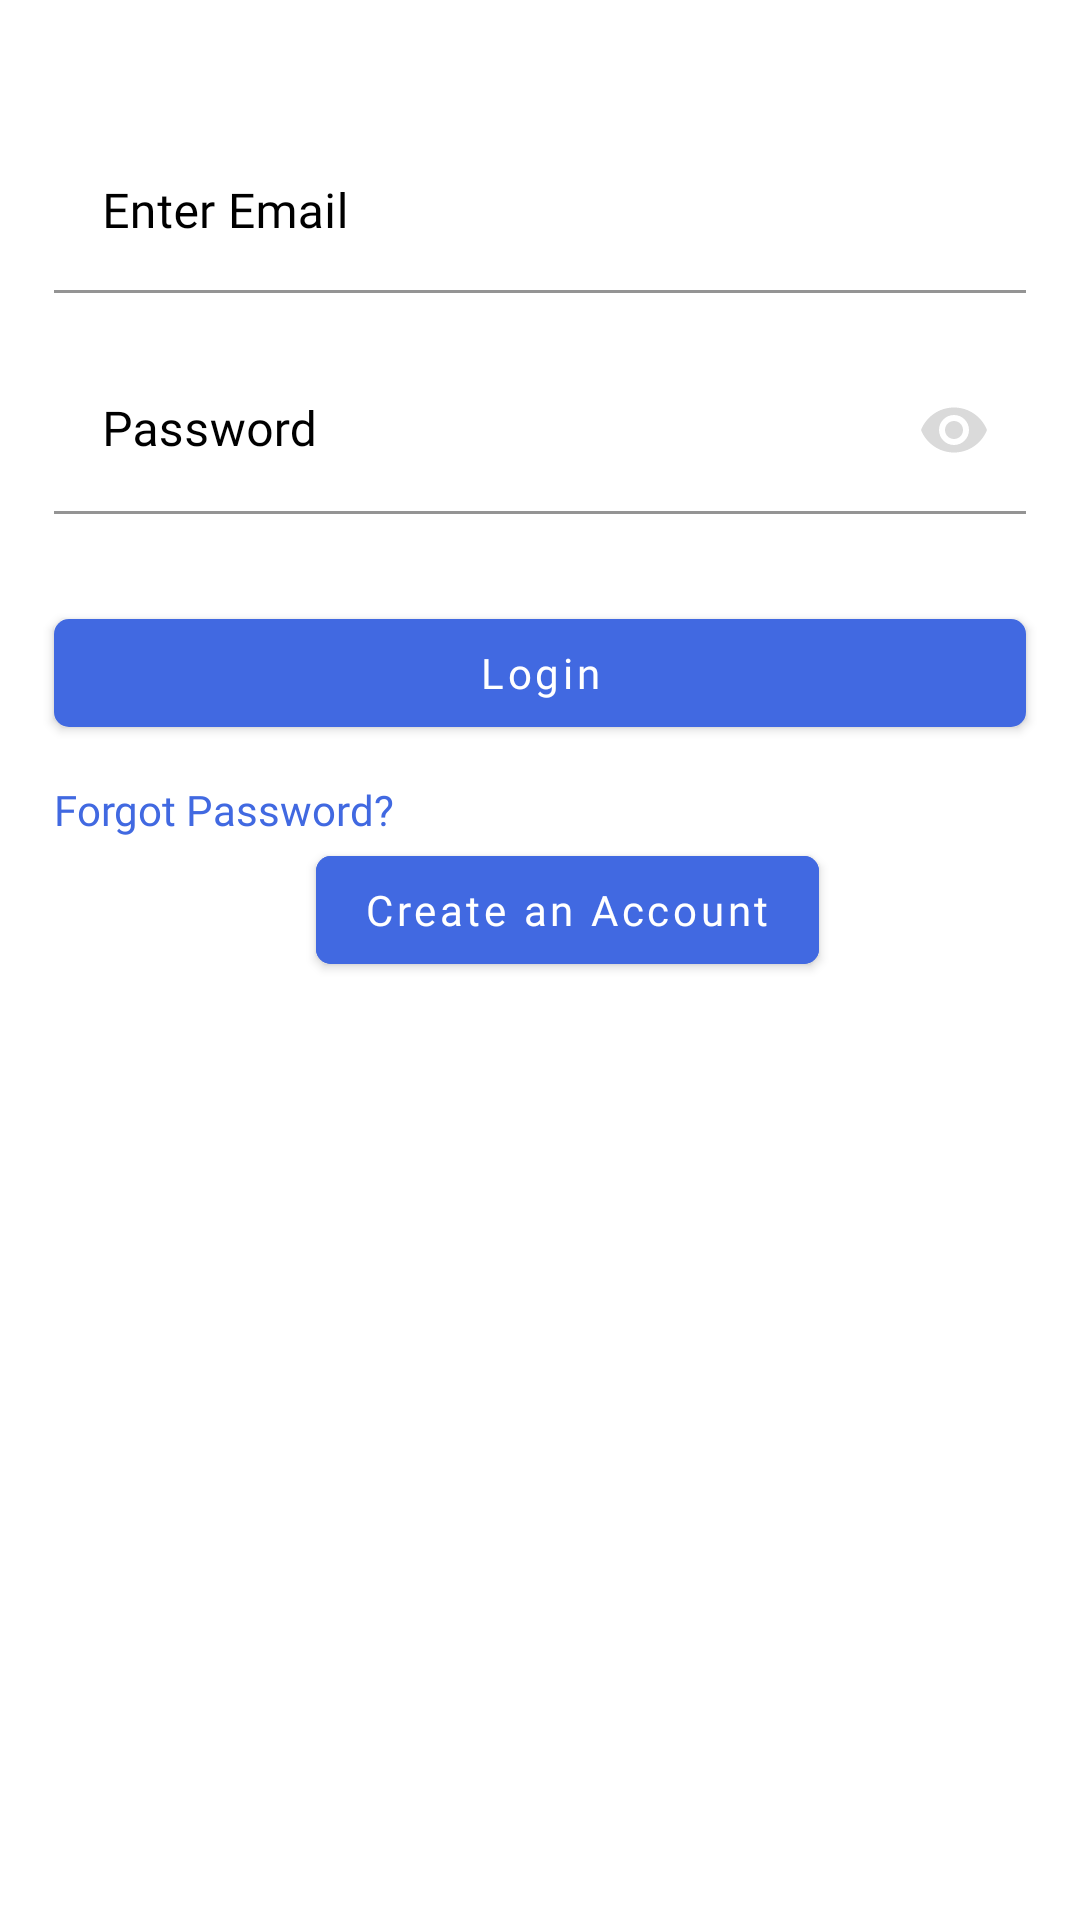

Reconstruct the res/layout file that produces this screen, plus the resources it refers to.
<!-- AndroidManifest.xml: application theme Theme.FashionArtisan -->
<!-- res/layout/fragment_login.xml -->
<?xml version="1.0" encoding="utf-8"?>
<androidx.core.widget.NestedScrollView
    xmlns:android="http://schemas.android.com/apk/res/android"
    xmlns:tools="http://schemas.android.com/tools"
    android:layout_width="match_parent"
    android:layout_height="match_parent"
    xmlns:app="http://schemas.android.com/apk/res-auto"
    tools:context=".starter.LoginFragment">
    <androidx.constraintlayout.widget.ConstraintLayout
        android:layout_width="match_parent"
        android:layout_height="match_parent">

        <com.google.android.material.textfield.TextInputLayout
            android:id="@+id/fragment_login_email_address_edit_text_layout"
            style="@style/Widget.MaterialComponents.TextInputLayout.FilledBox.Dense"
            android:layout_width="0dp"
            android:layout_height="wrap_content"
            android:layout_marginHorizontal="18dp"
            android:layout_marginTop="44dp"
            android:hint="Enter Email"
            android:textColor="@color/black"
            android:textColorHint="@color/black"
            app:boxStrokeColor="@color/text_gray_text_field_color"
            app:layout_constraintEnd_toEndOf="parent"
            app:layout_constraintStart_toStartOf="parent"
            app:layout_constraintTop_toTopOf="parent">

            <com.google.android.material.textfield.TextInputEditText
                android:id="@+id/fragment_login_email_address_edit_text"
                android:layout_width="match_parent"
                android:layout_height="wrap_content"
                android:backgroundTint="@color/white"
                android:fontFamily="@font/roboto_medium"
                android:inputType="textEmailAddress"
                android:textColor="@color/black"
                android:textCursorDrawable="@color/black" />
        </com.google.android.material.textfield.TextInputLayout>

        <com.google.android.material.textfield.TextInputLayout
            android:id="@+id/fragment_login_password_edit_text_layout"
            android:layout_width="0dp"
            android:layout_height="wrap_content"
            android:layout_marginHorizontal="18dp"
            android:layout_marginTop="18dp"
            android:hint="Password"
            android:textColorHint="@color/black"
            app:boxStrokeColor="@color/text_gray_text_field_color"
            app:layout_constraintEnd_toEndOf="parent"
            app:layout_constraintStart_toStartOf="parent"
            app:layout_constraintTop_toBottomOf="@+id/fragment_login_email_address_edit_text_layout"
            app:passwordToggleEnabled="true"
            app:passwordToggleTint="@color/medium_gray">

            <com.google.android.material.textfield.TextInputEditText
                android:id="@+id/fragment_login_password_edit_text"
                android:layout_width="match_parent"
                android:layout_height="wrap_content"
                android:backgroundTint="@color/white"
                android:fontFamily="@font/poppins_medium"
                android:inputType="textPassword"
                android:textColor="@color/black"
                android:textCursorDrawable="@color/black" />
        </com.google.android.material.textfield.TextInputLayout>


        <com.google.android.material.button.MaterialButton
            android:id="@+id/fragment_login_log_in_button"
            style="@style/login_fragment_material_button"
            android:layout_marginHorizontal="18dp"
            android:layout_marginTop="29dp"
            android:text="Login"
            android:textColor="@color/white"
            app:backgroundTint="@color/royal_blue"
            app:cardCornerRadius="5dp"
            app:layout_constraintEnd_toEndOf="parent"
            app:layout_constraintStart_toStartOf="parent"
            app:layout_constraintTop_toBottomOf="@+id/fragment_login_password_edit_text_layout" />

        <TextView
            android:id="@+id/login_fragment_forget_password_text_view"
            style="@style/wrap_content_wrap_content"
            android:fontFamily="@font/poppins_medium"
            android:text="Forgot Password?"
            android:textColor="@color/royal_blue"
            app:layout_constraintBottom_toBottomOf="parent"
            app:layout_constraintEnd_toEndOf="@+id/fragment_login_log_in_button"
            app:layout_constraintStart_toStartOf="@+id/fragment_login_log_in_button"
            app:layout_constraintTop_toBottomOf="@+id/fragment_login_log_in_button"
            app:layout_constraintVertical_bias="0.2"
            app:layout_constraintHorizontal_bias="0.0"/>

        <com.google.android.material.button.MaterialButton
            android:id="@+id/fragment_login_signup_button"
            style="@style/login_fragment_material_button"
            android:text="Create an Account"
            android:layout_width="wrap_content"
            app:layout_constraintVertical_bias="0.3"
            app:layout_constraintHorizontal_bias="0.5"
            android:textColor="@color/white"
            android:backgroundTint="@color/royal_blue"
            app:layout_constraintEnd_toEndOf="parent"
            app:layout_constraintBottom_toBottomOf="parent"
            app:layout_constraintStart_toStartOf="@+id/login_fragment_forget_password_text_view"
            app:layout_constraintTop_toBottomOf="@+id/login_fragment_forget_password_text_view"/>

    </androidx.constraintlayout.widget.ConstraintLayout>



</androidx.core.widget.NestedScrollView>
<!-- resources referenced by this layout -->
<resources>
  <color name="black">#FF000000</color>
  <color name="medium_gray">#DADADA</color>
  <color name="royal_blue">#4169E1</color>
  <color name="text_gray_text_field_color">#EEEEEE</color>
  <color name="white">#FFFFFFFF</color>
  <style name="login_fragment_material_button">
          <item name="android:layout_width">0dp</item>
          <item name="android:layout_height">wrap_content</item>
          <item name="android:textAllCaps">false</item>
          <item name="fontFamily">@font/poppins_bold</item>
          <item name="cornerRadius">5dp</item>
      </style>
  <style name="wrap_content_wrap_content">
          <item name="android:layout_width">wrap_content</item>
          <item name="android:layout_height">wrap_content</item>
      </style>
  <style name="Theme.FashionArtisan" parent="Theme.MaterialComponents.DayNight.DarkActionBar">
          
          <item name="colorPrimary">@color/purple_500</item>
          <item name="colorPrimaryVariant">@color/purple_700</item>
          <item name="colorOnPrimary">@color/white</item>
          
          <item name="colorSecondary">@color/teal_200</item>
          <item name="colorSecondaryVariant">@color/teal_700</item>
          <item name="colorOnSecondary">@color/black</item>
          
          <item name="android:statusBarColor" tools:targetApi="l">?attr/colorPrimaryVariant</item>
          
      </style>
  <color name="purple_500">#FF6200EE</color>
  <color name="purple_700">#FF3700B3</color>
  <color name="teal_200">#FF03DAC5</color>
  <color name="teal_700">#FF018786</color>
</resources>
